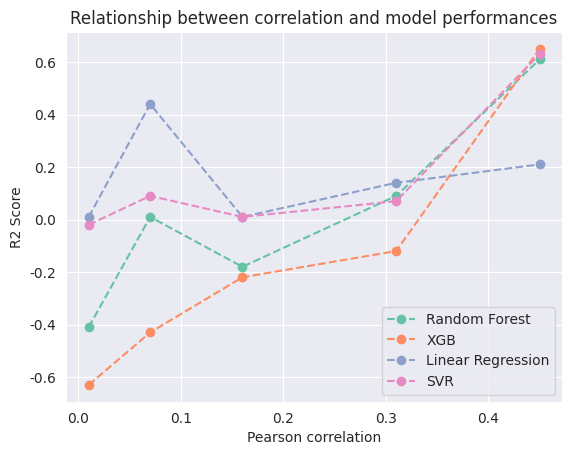

Recreate this plot in Python.
import pandas as pd
import numpy as np
import seaborn as sns
from matplotlib import pyplot as plt

X = [0.01, 0.07, 0.16, 0.31, 0.45]

# data
df_rf = pd.DataFrame({
  'x_axis': X,
  'y_axis': [-0.41, 0.01, -0.18, 0.09, 0.61]
})
df_xgb = pd.DataFrame({
  'x_axis': X,
  'y_axis': [-0.63, -0.43, -0.22, -0.12, 0.65]
})
df_lr = pd.DataFrame({
  'x_axis': X,
  'y_axis': [0.01, 0.44, 0.01, 0.14, 0.21]
})
df_svr = pd.DataFrame({
  'x_axis': X,
  'y_axis': [-0.02, 0.09, 0.01, 0.07, 0.63]
})

sns.set_style("darkgrid")
sns.set_palette(sns.color_palette("Set2"))

# plot
plt.plot('x_axis', 'y_axis', data=df_rf, linestyle='--', marker='o', label="Random Forest")
plt.plot('x_axis', 'y_axis', data=df_xgb, linestyle='--', marker='o', label="XGB")
plt.plot('x_axis', 'y_axis', data=df_lr, linestyle='--', marker='o', label="Linear Regression")
plt.plot('x_axis', 'y_axis', data=df_svr, linestyle='--', marker='o', label="SVR")
plt.xlabel("Pearson correlation")
plt.ylabel("R2 Score")
plt.title("Relationship between correlation and model performances")
plt.legend()
plt.show()
